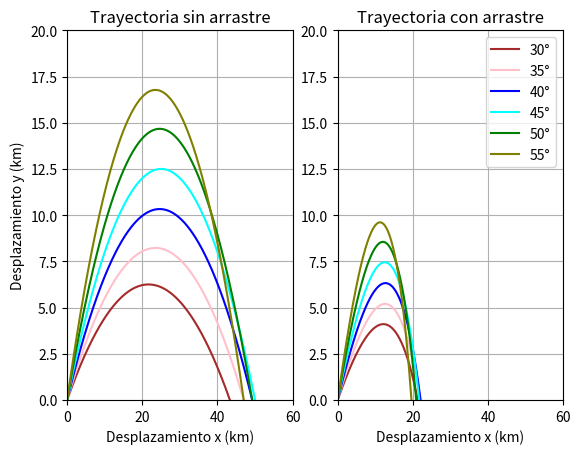

Here is the Python script that generated this plot:
from math import cos,sin,sqrt,pi
import matplotlib.pyplot as plt

g = 9.8          
dt = 0.01       
v0 = 700.0       
k = 4*10**(-5)   
trajectory1 = [] 
trajectory2 = [] 


for theta in range(30,60,5):
    t = 0
    x = 0.0
    y = 0.0
    displacement_x = []
    displacement_y = []
    theta *= (pi/180)
    vy = v0 * sin(theta)
    while y >= 0:
        displacement_x.append(x/1000)
        displacement_y.append(y/1000)
        x += v0 * cos(theta) * dt
        y += vy * dt
        vy -= g * dt
        t += dt
    trajectory1.append([displacement_x,displacement_y])

for theta in range(30,60,5):
    t = 0
    x = 0.0
    y = 0.0
    displacement_x = []
    displacement_y = []
    theta *= (pi/180)
    vx = v0 * cos(theta)
    vy = v0 * sin(theta)
    while y >= 0:
        displacement_x.append(x/1000)
        displacement_y.append(y/1000)
        v = sqrt(vx**2 + vy**2)
        x += vx * dt
        vx -= k*v*vx*dt
        y += vy * dt
        vy -= (g+k*v*vy) * dt
        t += dt       
    trajectory2.append([displacement_x,displacement_y])

plt.subplot(121)
plt.title("Trayectoria sin arrastre")
plt.xlabel("Desplazamiento x (km)")
plt.ylabel("Desplazamiento y (km)")    
plt.plot(trajectory1[0][0],trajectory1[0][1],label="30°",color="brown")
plt.plot(trajectory1[1][0],trajectory1[1][1],label="35°",color="pink")
plt.plot(trajectory1[2][0],trajectory1[2][1],label="40°",color="blue")
plt.plot(trajectory1[3][0],trajectory1[3][1],label="45°",color="cyan")
plt.plot(trajectory1[4][0],trajectory1[4][1],label="50°",color="green")
plt.plot(trajectory1[5][0],trajectory1[5][1],label="55°",color="olive")
plt.grid()
plt.xlim(0,60)
plt.ylim(0,20)

plt.subplot(122)
plt.title("Trayectoria con arrastre")
plt.xlabel("Desplazamiento x (km)")    
plt.plot(trajectory2[0][0],trajectory2[0][1],label="30°",color="brown")
plt.plot(trajectory2[1][0],trajectory2[1][1],label="35°",color="pink")
plt.plot(trajectory2[2][0],trajectory2[2][1],label="40°",color="blue")
plt.plot(trajectory2[3][0],trajectory2[3][1],label="45°",color="cyan")
plt.plot(trajectory2[4][0],trajectory2[4][1],label="50°",color="green")
plt.plot(trajectory2[5][0],trajectory2[5][1],label="55°",color="olive")
plt.grid()
plt.xlim(0,60)
plt.ylim(0,20)
plt.legend()

plt.show()